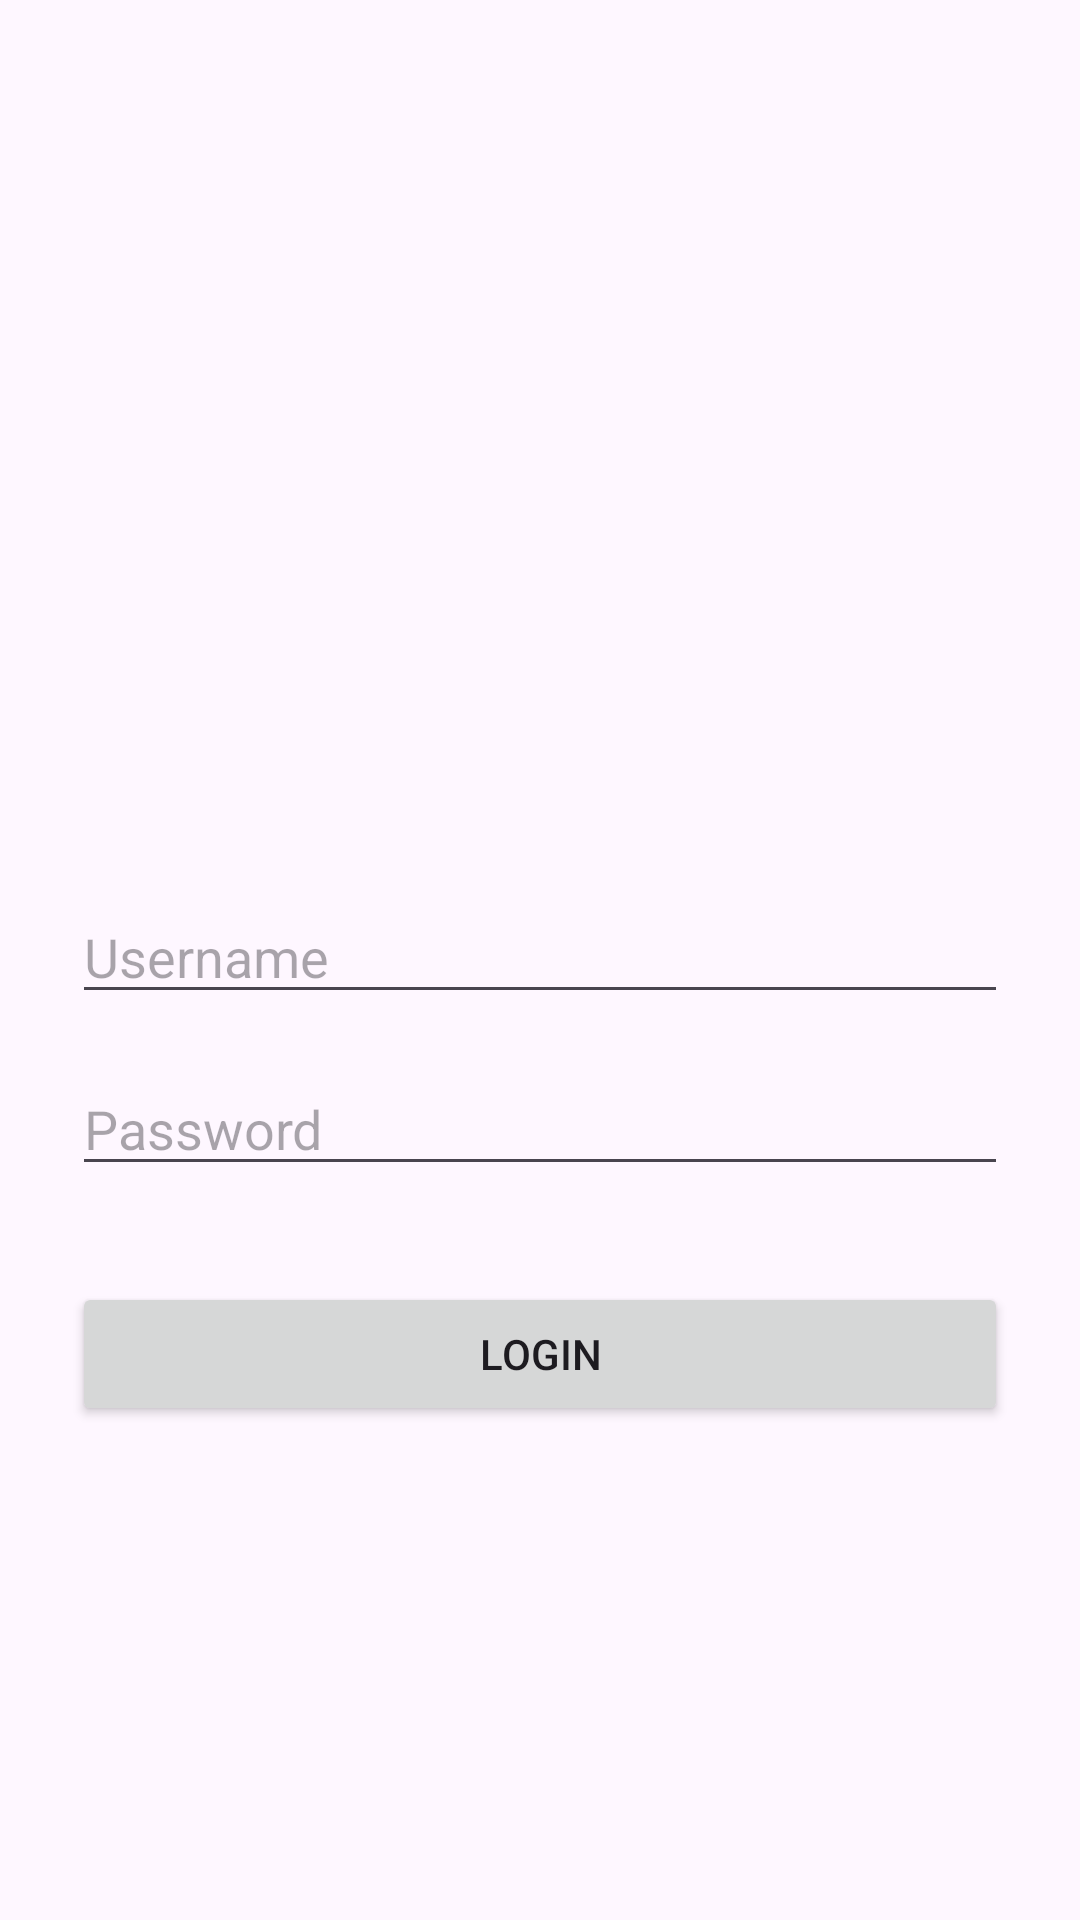

This screen was rendered from an Android layout file. Write that file and the resources it references.
<!-- AndroidManifest.xml: application theme Theme.Haumea_arifin -->
<!-- res/layout/activity_auth.xml -->
<?xml version="1.0" encoding="utf-8"?>
<androidx.constraintlayout.widget.ConstraintLayout xmlns:android="http://schemas.android.com/apk/res/android"
    xmlns:app="http://schemas.android.com/apk/res-auto"
    xmlns:tools="http://schemas.android.com/tools"
    android:layout_width="match_parent"
    android:layout_height="match_parent"
    android:padding="24dp"
    tools:context=".AuthActivity">

    <ImageView
        android:id="@+id/imgLogo"
        android:layout_width="100dp"
        android:layout_height="100dp"
        android:src="@mipmap/ic_launcher"
        app:layout_constraintBottom_toTopOf="@+id/etUsername"
        app:layout_constraintEnd_toEndOf="parent"
        app:layout_constraintStart_toStartOf="parent"
        app:layout_constraintTop_toTopOf="parent"
        app:layout_constraintVertical_chainStyle="packed" />

    <EditText
        android:id="@+id/etUsername"
        android:layout_width="0dp"
        android:layout_height="wrap_content"
        android:layout_marginTop="32dp"
        android:hint="Username"
        android:inputType="text"
        app:layout_constraintBottom_toTopOf="@+id/etPassword"
        app:layout_constraintEnd_toEndOf="parent"
        app:layout_constraintStart_toStartOf="parent"
        app:layout_constraintTop_toBottomOf="@+id/imgLogo" />

    <EditText
        android:id="@+id/etPassword"
        android:layout_width="0dp"
        android:layout_height="wrap_content"
        android:layout_marginTop="16dp"
        android:hint="Password"
        android:inputType="textPassword"
        app:layout_constraintBottom_toTopOf="@+id/btnLogin"
        app:layout_constraintEnd_toEndOf="parent"
        app:layout_constraintStart_toStartOf="parent"
        app:layout_constraintTop_toBottomOf="@+id/etUsername" />

    <Button
        android:id="@+id/btnLogin"
        android:layout_width="0dp"
        android:layout_height="wrap_content"
        android:layout_marginTop="32dp"
        android:text="Login"
        app:layout_constraintBottom_toBottomOf="parent"
        app:layout_constraintEnd_toEndOf="parent"
        app:layout_constraintStart_toStartOf="parent"
        app:layout_constraintTop_toBottomOf="@+id/etPassword" />

</androidx.constraintlayout.widget.ConstraintLayout>
<!-- resources referenced by this layout -->
<resources>
  <style name="Theme.Haumea_arifin" parent="Base.Theme.Haumea_arifin" />
  <style name="Base.Theme.Haumea_arifin" parent="Theme.Material3.DayNight.NoActionBar">
          
          
      </style>
</resources>
